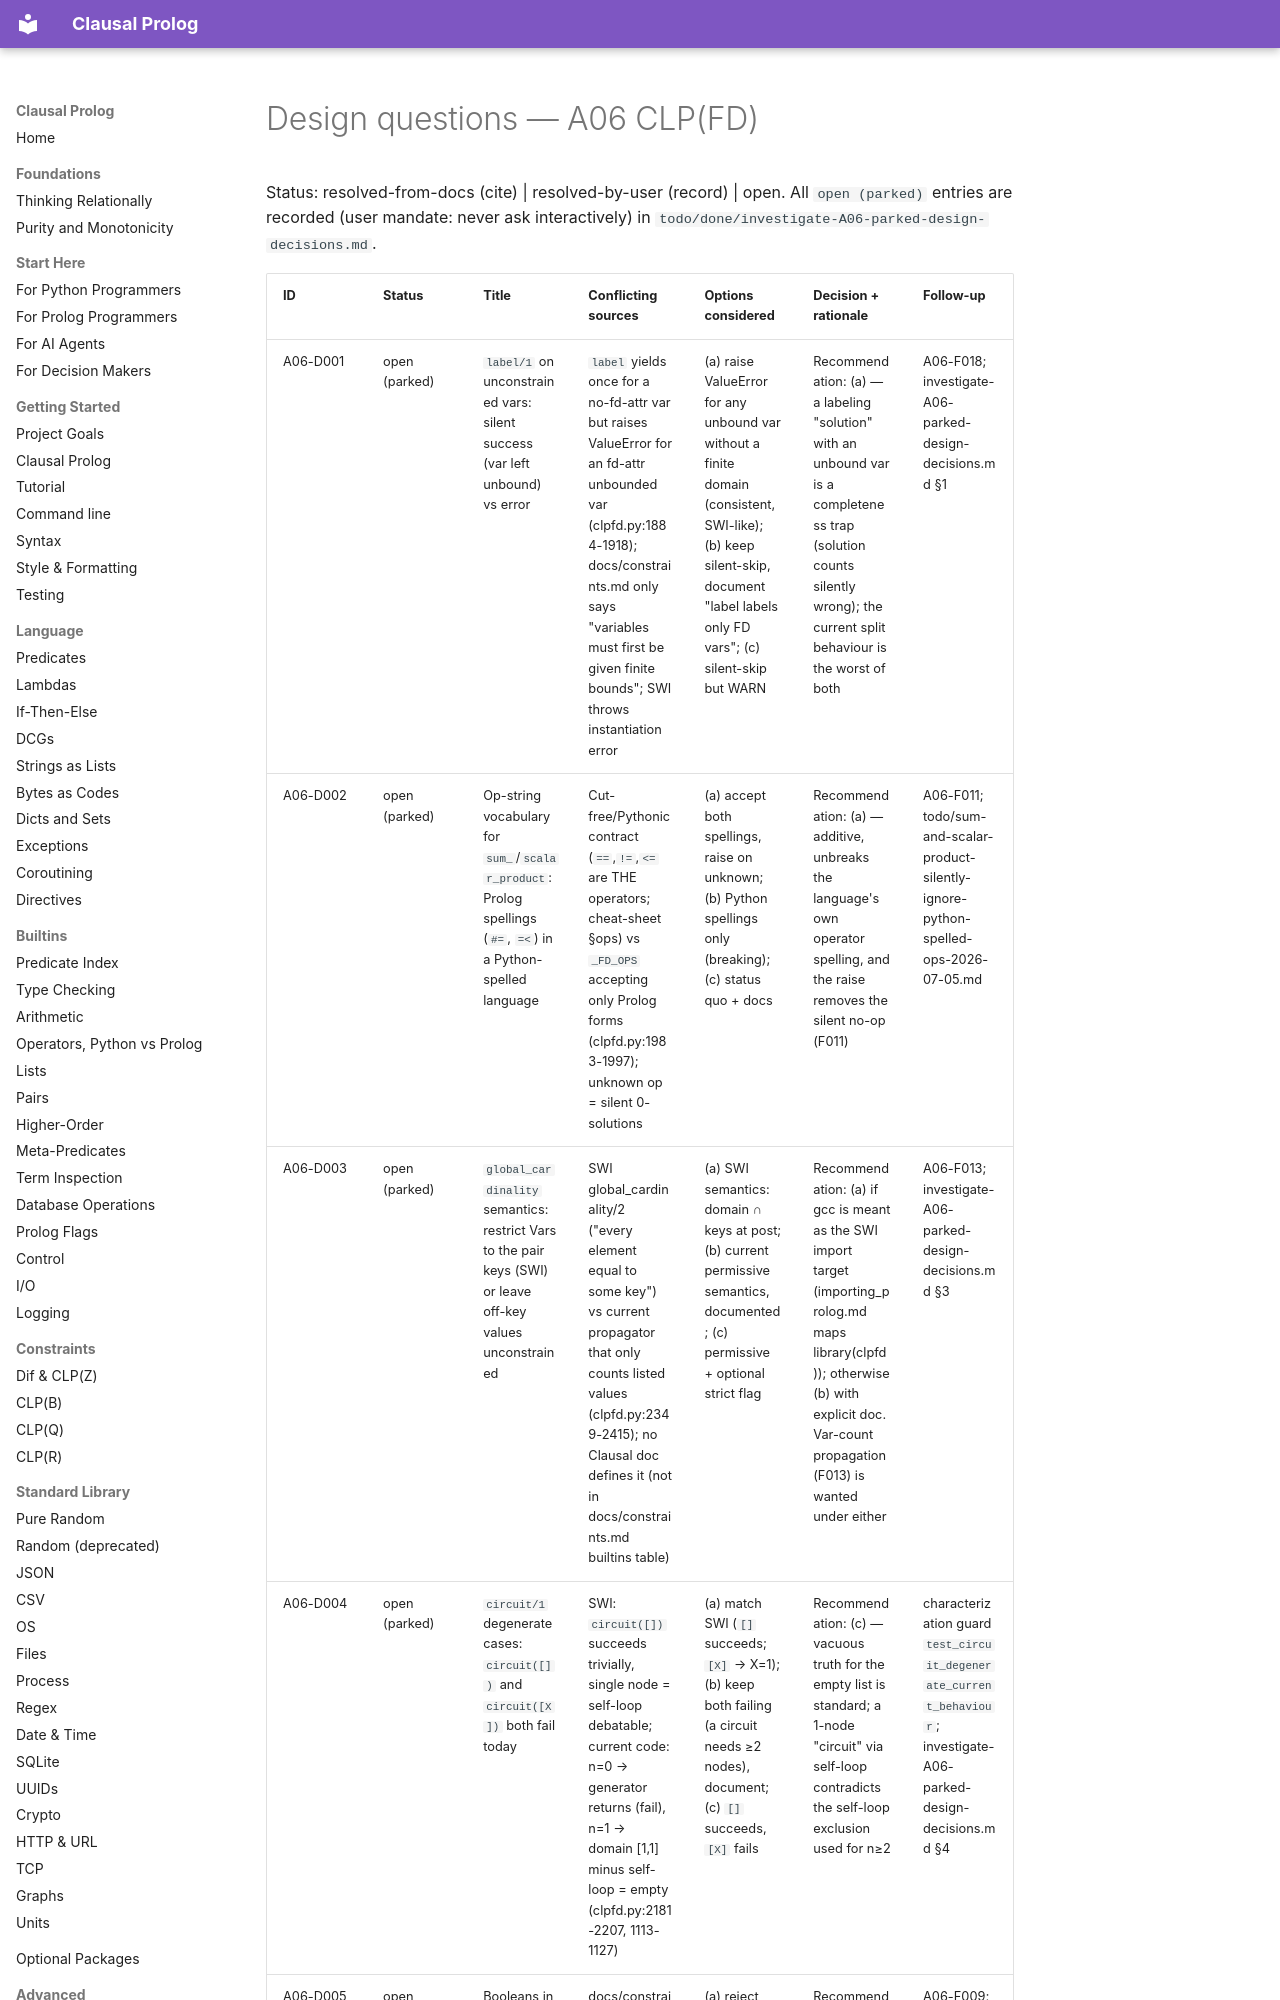

repository: neurosymbolica/clausal-prolog · page: superpowers/audits/2026-07-05-fable-partition/06-clpfd/design-questions/index.html · generator: mkdocs

# Design questions — A06 CLP(FD)

Status: resolved-from-docs (cite) | resolved-by-user (record) | open.
All `open (parked)` entries are recorded (user mandate: never ask
interactively) in `todo/done/investigate-A06-parked-design-decisions.md`.
